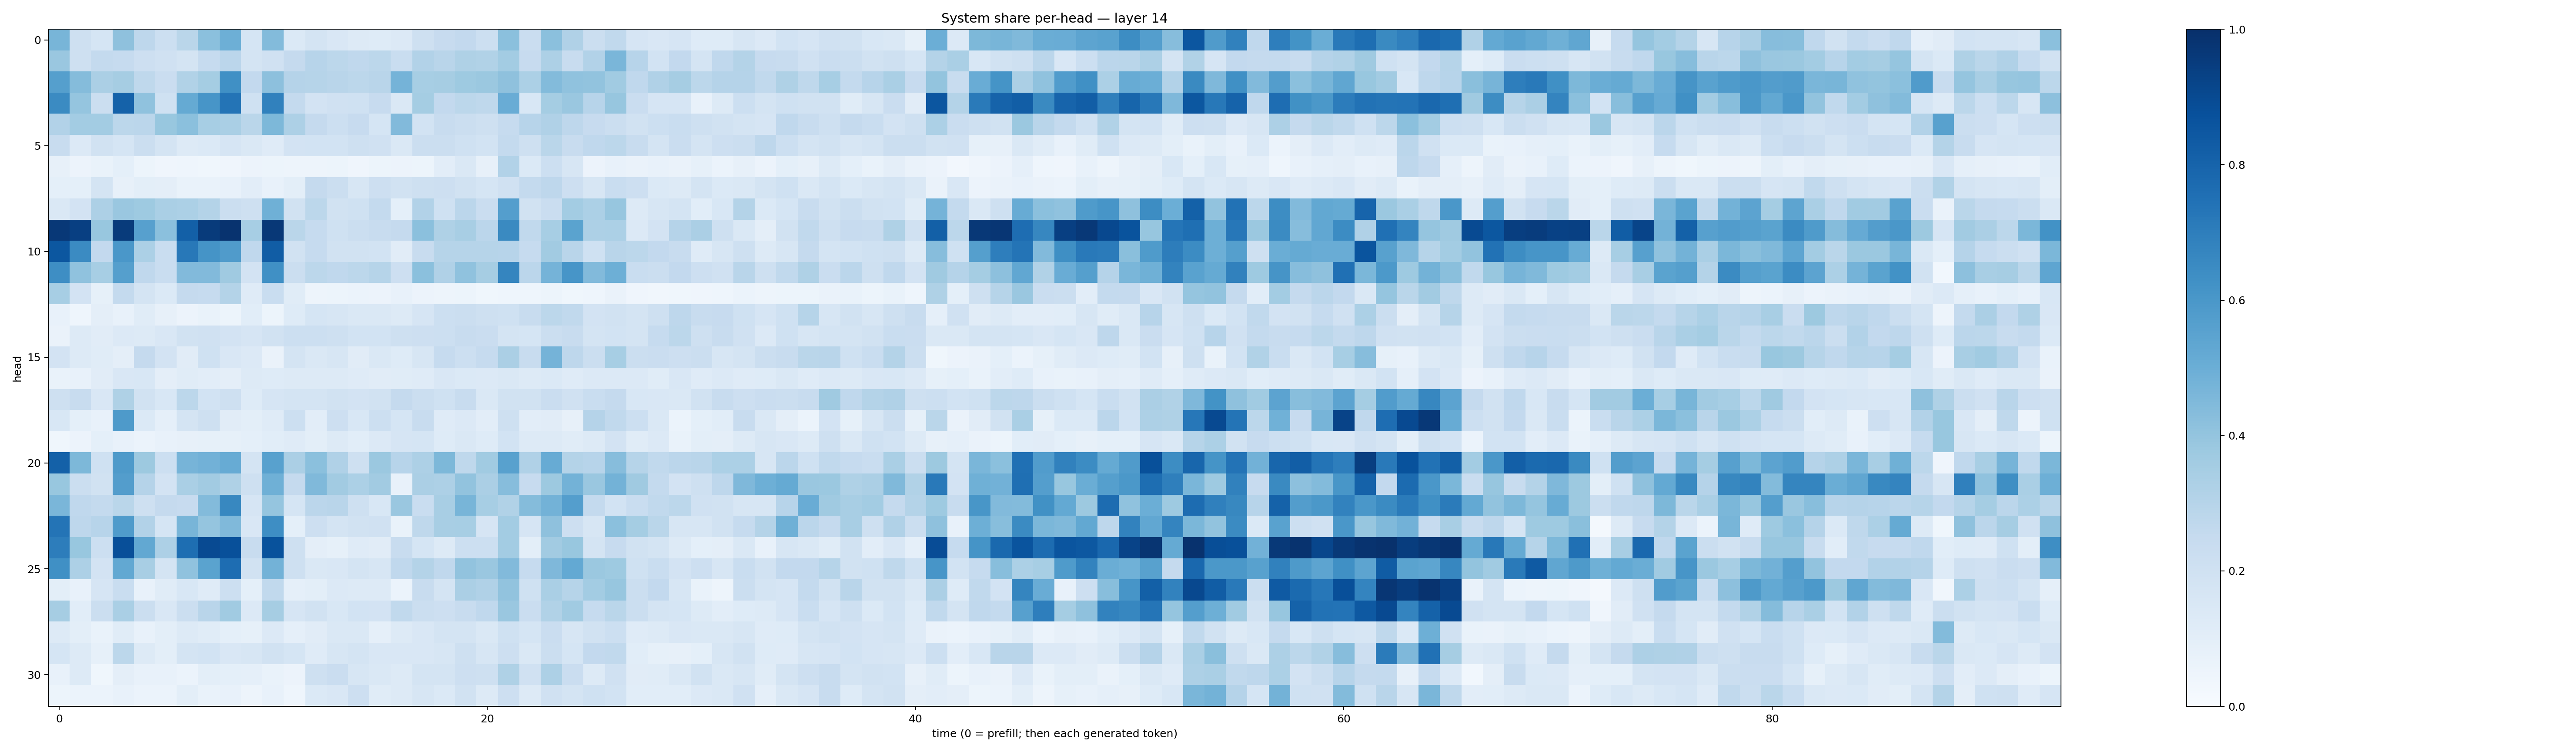

Source data for this figure (header and first rows):
0.46859187, 0.20750469, 0.1697783, 0.41229013, 0.27390885, 0.21777122, 0.28887728, 0.42045483, 0.49242178, 0.17078762, 0.43929613, 0.13895813, 0.17189333, 0.14941233, 0.12503088, 0.12192477, 0.1343278, 0.20722567, 0.24502262, 0.26053238, 0.21733502, 0.42036256, 0.22813635, 0.4201155
0.3845, 0.2036, 0.2561, 0.2495, 0.2138, 0.1964, 0.1776, 0.2471, 0.282, 0.1788, 0.1959, 0.253, 0.2939, 0.2799, 0.267, 0.2812, 0.2308, 0.3099, 0.2923, 0.3216, 0.3137, 0.3578, 0.2439, 0.327
0.5659, 0.437, 0.3348, 0.3496, 0.272, 0.2275, 0.3157, 0.3549, 0.6295, 0.2607, 0.4158, 0.3039, 0.2982, 0.2909, 0.2808, 0.2893, 0.4727, 0.346, 0.3494, 0.3718, 0.3811, 0.4104, 0.3311, 0.4375
0.6511, 0.3972, 0.2264, 0.8059, 0.41, 0.2021, 0.517, 0.6071, 0.7345, 0.2021, 0.6839, 0.2558, 0.1803, 0.1961, 0.2003, 0.2453, 0.1462, 0.354, 0.2616, 0.28, 0.273, 0.5052, 0.1557, 0.3548
0.3111, 0.3559, 0.3567, 0.2796, 0.2822, 0.3885, 0.4194, 0.3447, 0.339, 0.2868, 0.4541, 0.3269, 0.2523, 0.2186, 0.2434, 0.1703, 0.4437, 0.1872, 0.2417, 0.2208, 0.2068, 0.2471, 0.2947, 0.3166
0.2415, 0.1347, 0.1876, 0.1707, 0.2244, 0.1756, 0.1297, 0.1387, 0.166, 0.1463, 0.1198, 0.1825, 0.1862, 0.1851, 0.2032, 0.1983, 0.1475, 0.2252, 0.2229, 0.2019, 0.1871, 0.2571, 0.2062, 0.2885
0.07875, 0.05629, 0.06958, 0.09022, 0.05451, 0.04219, 0.04339, 0.03662, 0.04102, 0.05671, 0.05293, 0.04927, 0.05056, 0.05287, 0.04133, 0.05446, 0.05702, 0.05102, 0.1033, 0.1439, 0.08076, 0.3086, 0.1387, 0.2158
0.09135, 0.09036, 0.1722, 0.0819, 0.09984, 0.09519, 0.06731, 0.06988, 0.07503, 0.1051, 0.07405, 0.09799, 0.2505, 0.2206, 0.1604, 0.2117, 0.1914, 0.2086, 0.2126, 0.1948, 0.1709, 0.1975, 0.2547, 0.2767
0.1453, 0.1825, 0.3267, 0.3861, 0.3722, 0.3373, 0.3308, 0.3055, 0.2246, 0.2059, 0.4899, 0.1882, 0.2774, 0.1887, 0.2017, 0.2577, 0.09291, 0.3106, 0.203, 0.2837, 0.2273, 0.5666, 0.1934, 0.2293
0.9666, 0.9397, 0.3902, 0.9542, 0.5597, 0.4198, 0.8147, 0.9536, 0.9852, 0.3439, 0.967, 0.2862, 0.2497, 0.2011, 0.2215, 0.2384, 0.2516, 0.4186, 0.3209, 0.3434, 0.2837, 0.6526, 0.262, 0.344
0.8496, 0.6522, 0.2595, 0.5989, 0.3302, 0.232, 0.7208, 0.6137, 0.5807, 0.2662, 0.8248, 0.1952, 0.2467, 0.1917, 0.1903, 0.1871, 0.1096, 0.2405, 0.2995, 0.3005, 0.3004, 0.2946, 0.2472, 0.3598
0.6377, 0.4074, 0.3449, 0.564, 0.269, 0.2306, 0.4426, 0.443, 0.3688, 0.1828, 0.6304, 0.2206, 0.2784, 0.2665, 0.2801, 0.2979, 0.2128, 0.42, 0.3193, 0.4065, 0.3514, 0.6706, 0.2815, 0.4746
0.3473, 0.1805, 0.08588, 0.2564, 0.1766, 0.1397, 0.2515, 0.2469, 0.3079, 0.1202, 0.2333, 0.114, 0.04946, 0.0529, 0.06009, 0.05625, 0.07285, 0.05522, 0.04939, 0.05444, 0.03782, 0.04398, 0.04489, 0.05288
0.07801, 0.04647, 0.09759, 0.07245, 0.1147, 0.07986, 0.05566, 0.06924, 0.05424, 0.1081, 0.05135, 0.1241, 0.1697, 0.1633, 0.1448, 0.1437, 0.1298, 0.1653, 0.2173, 0.2235, 0.2049, 0.2001, 0.2353, 0.2784
0.06383, 0.1264, 0.1132, 0.1359, 0.132, 0.1506, 0.1903, 0.1976, 0.181, 0.1652, 0.192, 0.2157, 0.2168, 0.2058, 0.184, 0.1868, 0.2104, 0.2129, 0.2163, 0.2364, 0.2288, 0.1775, 0.1694, 0.2194
0.1798, 0.1267, 0.1137, 0.09442, 0.2505, 0.1799, 0.1127, 0.2017, 0.1507, 0.1354, 0.06531, 0.1738, 0.1433, 0.1639, 0.1104, 0.1419, 0.1242, 0.1614, 0.249, 0.218, 0.2475, 0.3342, 0.2348, 0.4734
0.06995, 0.07536, 0.113, 0.1515, 0.1553, 0.09422, 0.115, 0.102, 0.09531, 0.1278, 0.1225, 0.1315, 0.1318, 0.1296, 0.1197, 0.1114, 0.1145, 0.1192, 0.1515, 0.1384, 0.1335, 0.1421, 0.1267, 0.1398
0.2072, 0.2366, 0.1487, 0.3225, 0.1879, 0.1524, 0.2811, 0.1873, 0.2035, 0.124, 0.1651, 0.1771, 0.1725, 0.1912, 0.1805, 0.1882, 0.2501, 0.2224, 0.1998, 0.2397, 0.1476, 0.1883, 0.1948, 0.2295
0.1528, 0.09159, 0.07253, 0.589, 0.1382, 0.0894, 0.1783, 0.2064, 0.1127, 0.101, 0.1176, 0.2183, 0.1042, 0.2129, 0.1539, 0.2185, 0.1704, 0.2414, 0.1202, 0.1345, 0.1048, 0.2072, 0.1022, 0.1122
0.03589, 0.05665, 0.09304, 0.0755, 0.05859, 0.07107, 0.07937, 0.08466, 0.08401, 0.09215, 0.1062, 0.1172, 0.1014, 0.1303, 0.1057, 0.1364, 0.1675, 0.1693, 0.1221, 0.1435, 0.1219, 0.1865, 0.1253, 0.1292
0.8108, 0.4539, 0.2, 0.5898, 0.377, 0.2168, 0.4698, 0.4824, 0.5079, 0.1762, 0.5554, 0.3324, 0.4212, 0.3185, 0.2101, 0.3798, 0.2942, 0.3243, 0.4532, 0.2702, 0.3636, 0.5579, 0.3189, 0.5102
0.3884, 0.225, 0.1904, 0.5706, 0.3019, 0.1819, 0.3387, 0.3601, 0.3232, 0.2059, 0.4897, 0.2516, 0.4459, 0.3602, 0.3311, 0.3607, 0.07635, 0.3354, 0.3262, 0.4038, 0.3357, 0.4336, 0.246, 0.3781
0.4615, 0.2661, 0.2552, 0.2858, 0.2041, 0.253, 0.2423, 0.4383, 0.6603, 0.1644, 0.3967, 0.1708, 0.2847, 0.2926, 0.2092, 0.1548, 0.3857, 0.2341, 0.3429, 0.4673, 0.3439, 0.3148, 0.4347, 0.4792
0.7372, 0.2764, 0.2966, 0.5836, 0.3092, 0.1718, 0.4654, 0.398, 0.4465, 0.1504, 0.639, 0.09186, 0.2116, 0.1772, 0.1933, 0.1957, 0.06683, 0.273, 0.3421, 0.3442, 0.1654, 0.3559, 0.1665, 0.4104
0.701, 0.3892, 0.2187, 0.8821, 0.5263, 0.3256, 0.7611, 0.8975, 0.8751, 0.2356, 0.8675, 0.2104, 0.09718, 0.08399, 0.1181, 0.1099, 0.2355, 0.1714, 0.1296, 0.2186, 0.2176, 0.3555, 0.1003, 0.3603
0.6316, 0.3265, 0.1807, 0.5241, 0.3434, 0.1735, 0.4086, 0.5482, 0.7655, 0.1922, 0.4783, 0.2064, 0.1436, 0.1486, 0.1738, 0.1614, 0.2688, 0.3059, 0.2674, 0.4057, 0.3858, 0.4415, 0.2477, 0.4524
0.1015, 0.07658, 0.1674, 0.234, 0.07745, 0.1169, 0.1549, 0.1192, 0.2157, 0.0922, 0.265, 0.08631, 0.09858, 0.1362, 0.1293, 0.1309, 0.06154, 0.2362, 0.1759, 0.3343, 0.3203, 0.4056, 0.2031, 0.338
0.3488, 0.1065, 0.2197, 0.3394, 0.2243, 0.1504, 0.226, 0.292, 0.3667, 0.1359, 0.3506, 0.1676, 0.1907, 0.1559, 0.1863, 0.1812, 0.2656, 0.2226, 0.2132, 0.2411, 0.2694, 0.3849, 0.227, 0.3164
0.1308, 0.09958, 0.06833, 0.1146, 0.0724, 0.09843, 0.1303, 0.1166, 0.09324, 0.08271, 0.1345, 0.08731, 0.111, 0.141, 0.141, 0.08897, 0.1271, 0.1494, 0.174, 0.1747, 0.1471, 0.2028, 0.1708, 0.2299
0.1689, 0.1288, 0.08412, 0.281, 0.1259, 0.1004, 0.1738, 0.1847, 0.15, 0.1609, 0.191, 0.1687, 0.1195, 0.1635, 0.1761, 0.1496, 0.1491, 0.1496, 0.1568, 0.2049, 0.1634, 0.2146, 0.1433, 0.2239
0.07279, 0.129, 0.03758, 0.09739, 0.07195, 0.07226, 0.06183, 0.09983, 0.09028, 0.08905, 0.06849, 0.05644, 0.21, 0.2299, 0.1605, 0.1476, 0.132, 0.172, 0.1744, 0.214, 0.2061, 0.3217, 0.196, 0.3258
0.05082, 0.05924, 0.06088, 0.07274, 0.0599, 0.06219, 0.09892, 0.06789, 0.07399, 0.05004, 0.07731, 0.04476, 0.1391, 0.1507, 0.2111, 0.1157, 0.1328, 0.1584, 0.1393, 0.1886, 0.1285, 0.2115, 0.1299, 0.1975
